Photos from the image-classification dataset "Kuku-Anemia.v4i.folder" in the GitHub repository Dani461-dev/Kuku-Anemia. Its 2 classes are: anemia, non anemia.

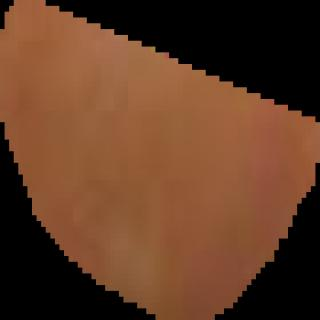
Label: anemia

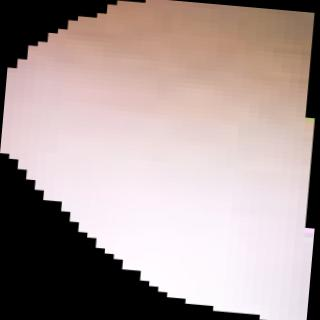
Label: anemia

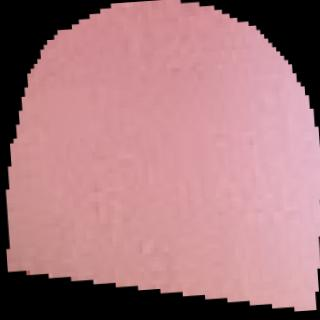
Label: non anemia

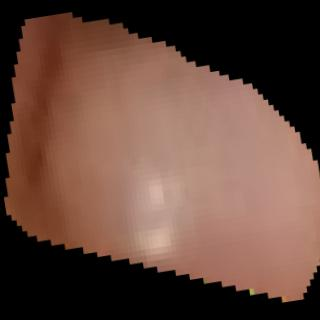
Label: anemia

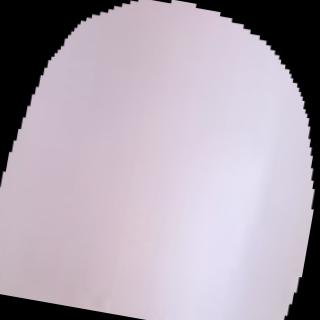
Label: non anemia

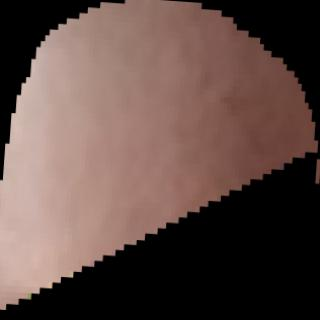
Label: non anemia
